Run: headless pygame with SDL's dummy video driver; simulated clock (each Clock.tick advances the game by its frame time, no real sleeping); random seed 0; keys injected as events and as key.get_pressed() state; no mouse input.
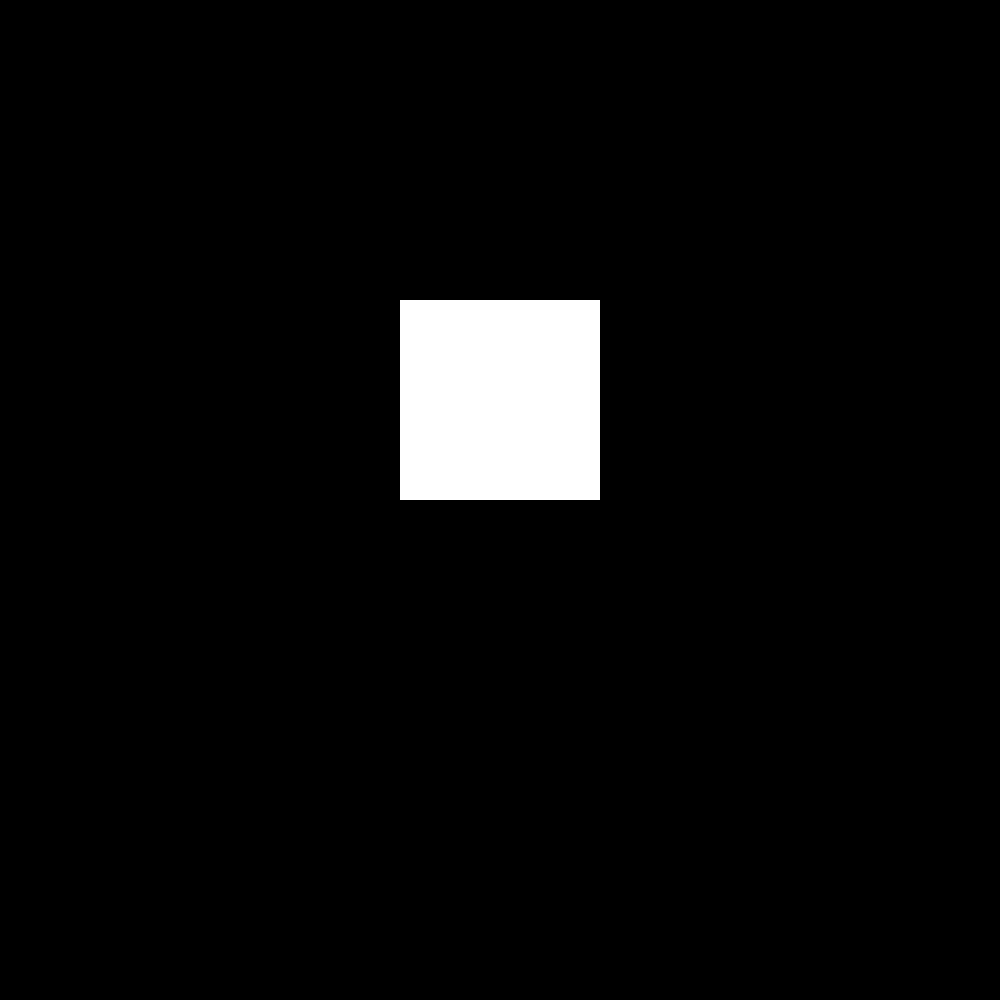
Frame 1 of 4 · flips 1–60 · no input
Frame 2 of 4 · flips 61–180 · tapped SPACE, RETURN · held RIGHT (→), D · screen unchanged from frame 1, image omitted
Frame 3 of 4 · flips 181–300 · held DOWN (↓), S · screen unchanged from frame 2, image omitted
Frame 4 of 4 · flips 301–420 · held LEFT (←), A, UP (↑), W · screen unchanged from frame 3, image omitted

The pygame program that drew these frames:

import pygame

pygame.init()
screen=pygame.display.set_mode((1000,1000))
done=False

while not done:
    for event in pygame.event.get():
        if event.type==pygame.QUIT:
            done=True
    pygame.draw.rect(screen, (255, 255, 255), pygame.Rect(400, 300, 200, 200))

    pygame.display.flip()
